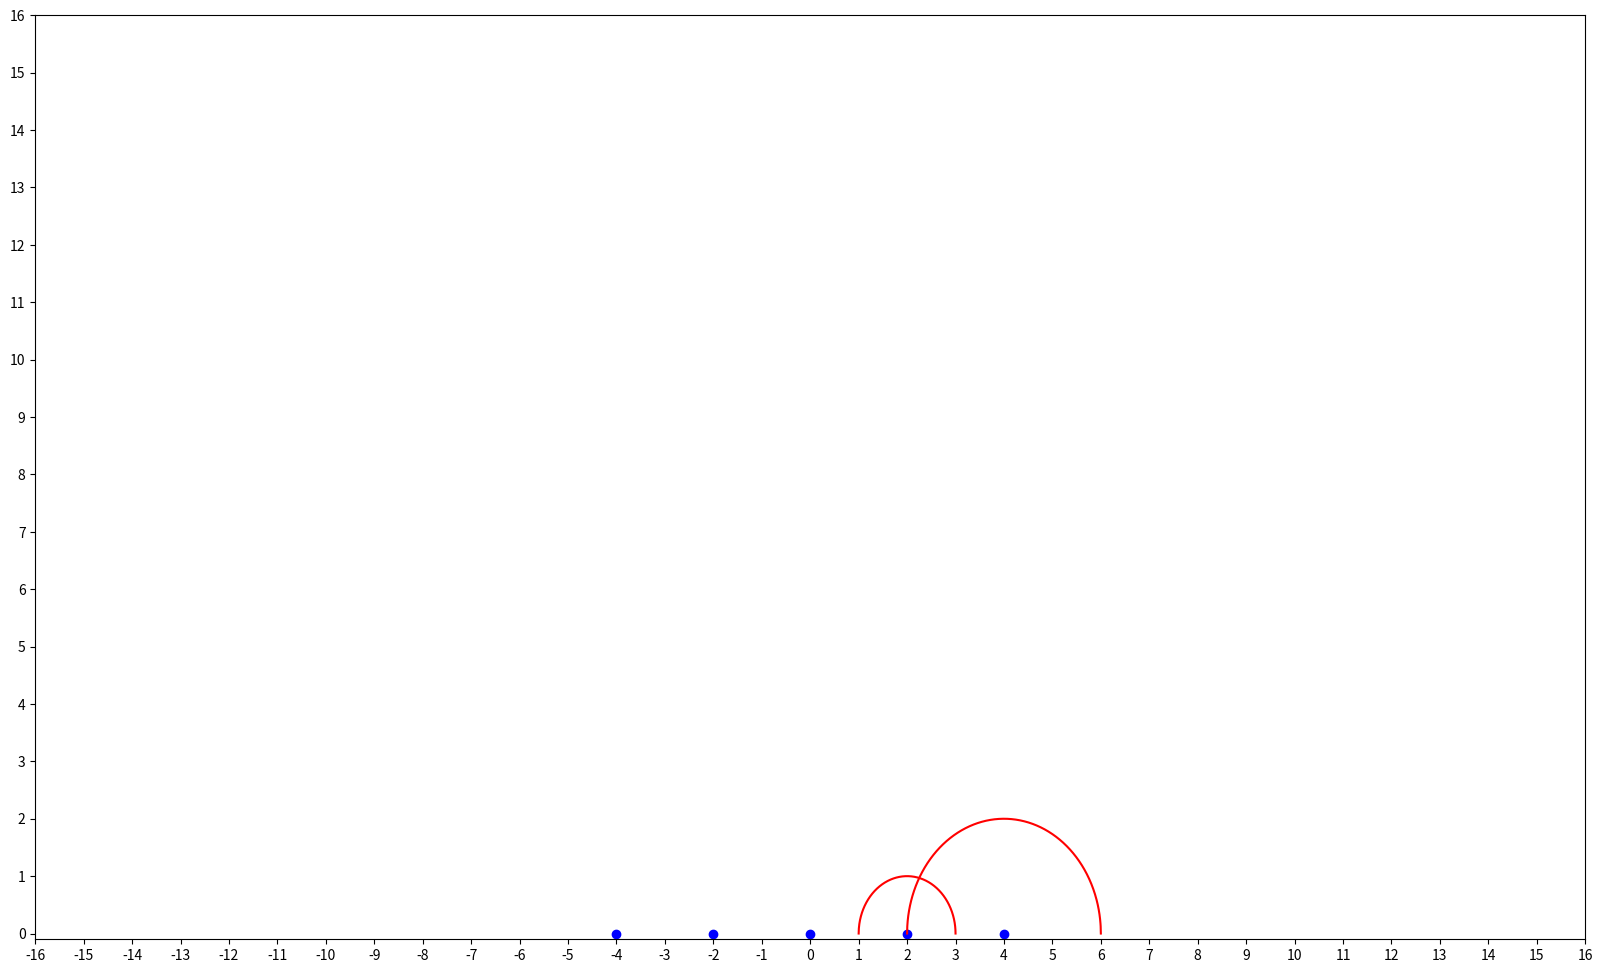

Write the Python code that produced this figure. (Note: this script raises an exception after producing the figure.)
import matplotlib.pyplot as plt
import numpy as np

# 진동수
frequency=1

# 위상차
phase = 1

# 시간 축
timeArray=np.linspace(0,8,10*8)
print(timeArray)

def drawGraph(distanceFromO,time):
    if time > 0:
        # v=hf (h=1로 가정)
        # r=vt
        radius = frequency * time
        x=np.linspace(-radius,radius,1000)

        y=[]
        for i in x:
            # 반 원에서의 y 좌표
            y.append(np.sqrt(radius**2-i**2))

        plt.plot(x+distanceFromO,y,c="r")


for t in timeArray:
    # Graph 크기
    plt.figure(figsize=(20,12))
    
    # 5개의 파원에 각 위상차를 적용한다.
    drawGraph(4, t+phase*2)
    drawGraph(2, t+phase*1)
    drawGraph(0, t+phase*0)
    drawGraph(-2, t-phase*1)
    drawGraph(-4, t-phase*2)

    # 파원 점 찍기
    plt.scatter([4,2,0,-2,-4],[0,0,0,0,0],c='blue')

    # Graph 범위
    plt.xticks(range(-16,17),range(-16,17))
    plt.yticks(range(0,17),range(0,17))

    #plt.show()
    plt.savefig("./data/%01.5f.png"%t)
    